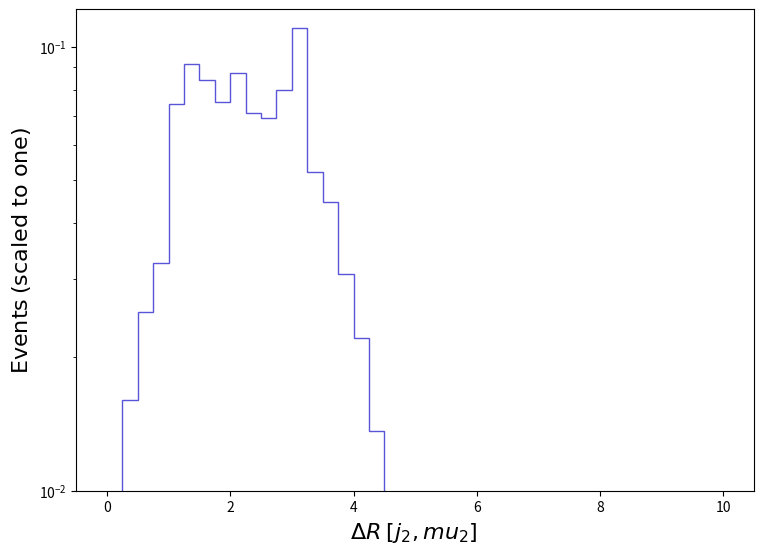

Python code for this plot: (Note: this script raises an exception after producing the figure.)
def selection_24():

    # Library import
    import numpy
    import matplotlib
    import matplotlib.pyplot   as plt
    import matplotlib.gridspec as gridspec

    # Library version
    matplotlib_version = matplotlib.__version__
    numpy_version      = numpy.__version__

    # Histo binning
    xBinning = numpy.linspace(0.0,10.0,41,endpoint=True)

    # Creating data sequence: middle of each bin
    xData = numpy.array([0.125,0.375,0.625,0.875,1.125,1.375,1.625,1.875,2.125,2.375,2.625,2.875,3.125,3.375,3.625,3.875,4.125,4.375,4.625,4.875,5.125,5.375,5.625,5.875,6.125,6.375,6.625,6.875,7.125,7.375,7.625,7.875,8.125,8.375,8.625,8.875,9.125,9.375,9.625,9.875])

    # Creating weights for histo: y25_DELTAR_0
    y25_DELTAR_0_weights = numpy.array([0.005717408572457402,0.01598309704481116,0.025289771384886493,0.032508732074788105,0.07444481002879061,0.09163580840726589,0.08406892285928036,0.07525653013069994,0.08743064838643565,0.07091701432714251,0.06922107861983066,0.07973483943645962,0.11033980133331457,0.05212044139135584,0.04475409485619945,0.030833959698627934,0.022089995839228646,0.013644338543438009,0.00833731955629601,0.0028149120288125146,0.002856475479878562,0.0,0.0,0.0,0.0,0.0,0.0,0.0,0.0,0.0,0.0,0.0,0.0,0.0,0.0,0.0,0.0,0.0,0.0,0.0])

    # Creating a new Canvas
    fig   = plt.figure(figsize=(8.75,6.25),dpi=80)
    frame = gridspec.GridSpec(1,1)
    pad   = fig.add_subplot(frame[0])

    # Creating a new Stack
    pad.hist(x=xData, bins=xBinning, weights=y25_DELTAR_0_weights,\
             label="$tag\_1\_pythia8\_BasicReco$", histtype="step", rwidth=1.0,\
             color=None, edgecolor="#5954d8", linewidth=1, linestyle="solid",\
             bottom=None, cumulative=False, density=False, align="mid", orientation="vertical")


    # Axis
    plt.rc('text',usetex=False)
    plt.xlabel(r"$\Delta R$ $[ j_{2}, mu_{2} ]$ ",\
               fontsize=16,color="black")
    plt.ylabel(r"$\mathrm{Events}$ $(\mathrm{scaled}\ \mathrm{to}\ \mathrm{one})$",\
               fontsize=16,color="black")

    # Boundary of y-axis
    ymax=(numpy.array([y25_DELTAR_0_weights.max()])).max()*1.1
    #ymin=0 # linear scale
    ymin=min([x for x in (numpy.array([y25_DELTAR_0_weights.min(),1.])) if x])/100. # log scale
    plt.gca().set_ylim(ymin,ymax)

    # Log/Linear scale for X-axis
    plt.gca().set_xscale("linear")
    #plt.gca().set_xscale("log",nonpositive="clip")

    # Log/Linear scale for Y-axis
    #plt.gca().set_yscale("linear")
    plt.gca().set_yscale("log",nonpositive="clip")

    # Saving the image
    plt.savefig('../../HTML/MadAnalysis5job_0/selection_24.png')

# Running!
if __name__ == '__main__':
    selection_24()
